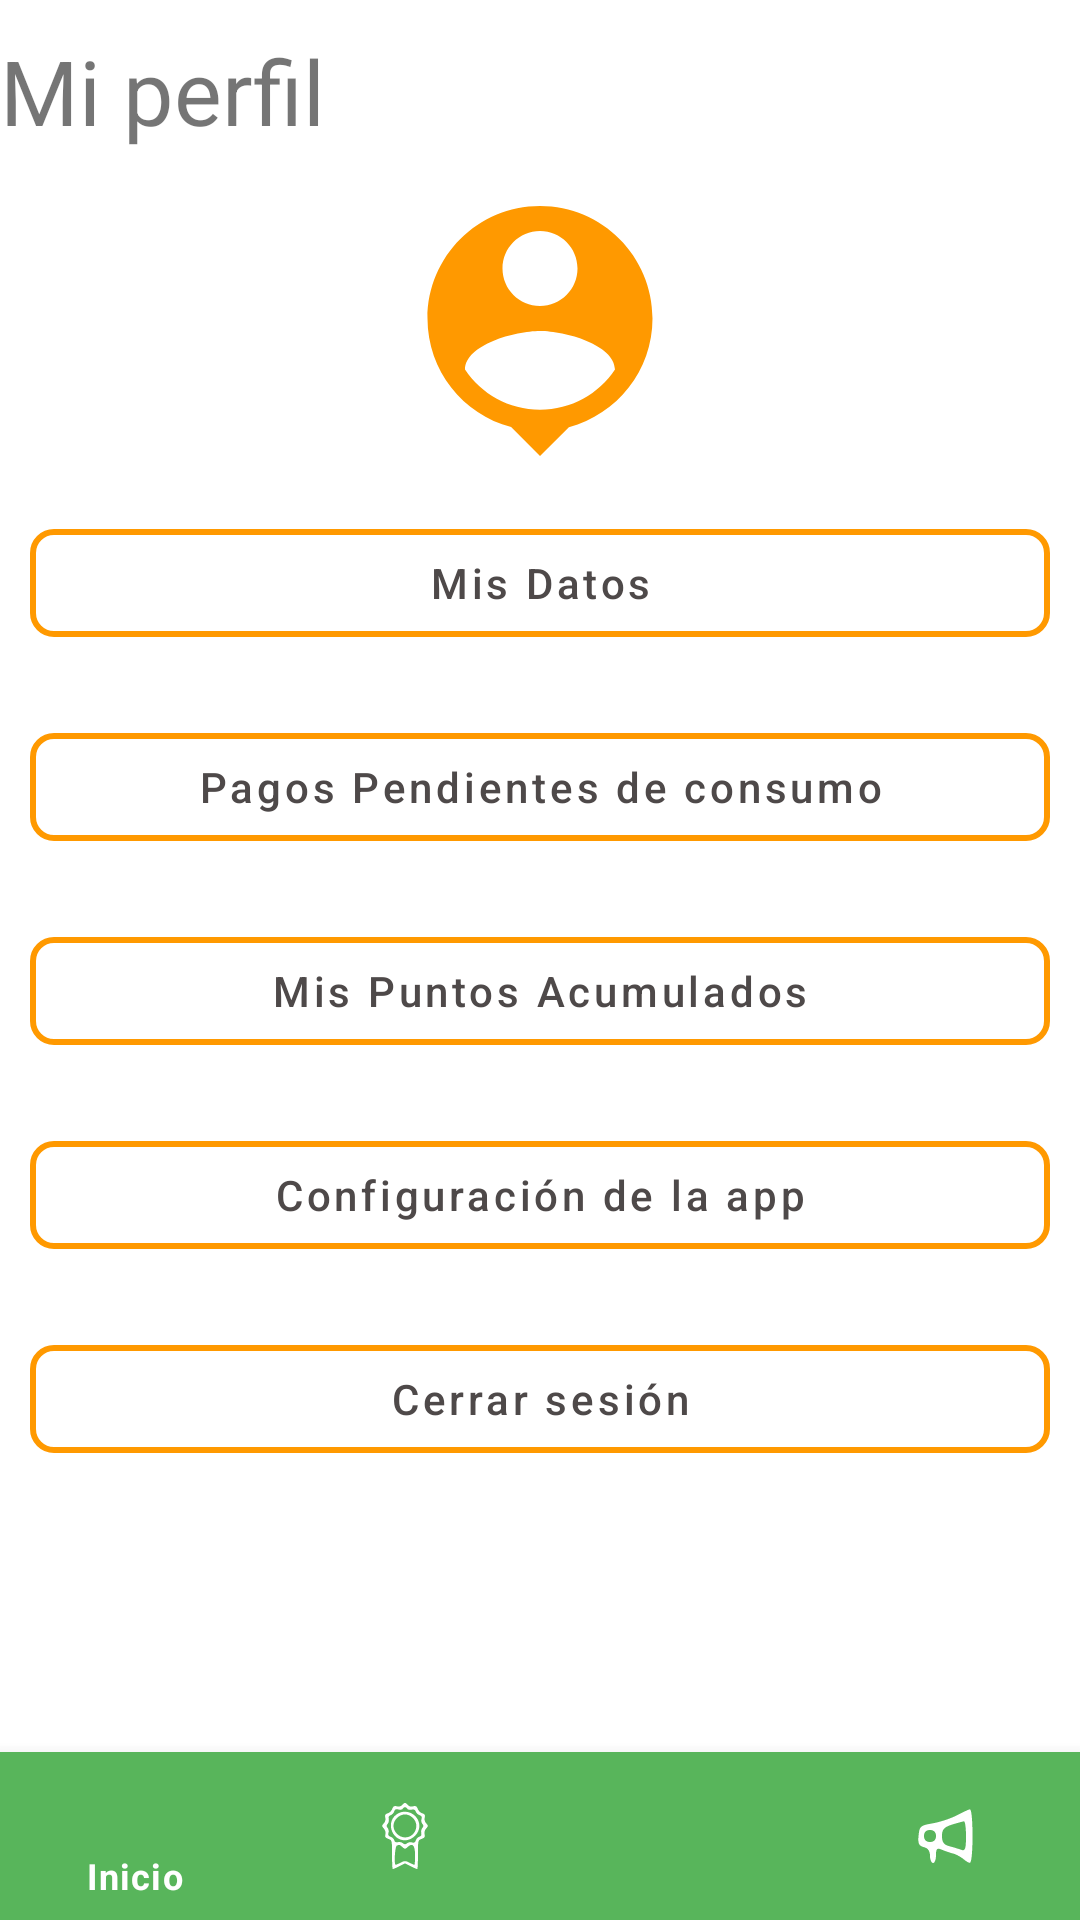

Layout XML and referenced resources for this Android screen:
<!-- AndroidManifest.xml: application theme Theme.RestaurantApp -->
<!-- res/layout/activity_profile.xml -->
<?xml version="1.0" encoding="utf-8"?>
<RelativeLayout xmlns:android="http://schemas.android.com/apk/res/android"
    xmlns:app="http://schemas.android.com/apk/res-auto"
    xmlns:tools="http://schemas.android.com/tools"
    android:layout_width="match_parent"
    android:layout_height="match_parent"
    tools:context=".ProfileActivity">

    <TextView
        android:layout_width="wrap_content"
        android:layout_height="wrap_content"
        android:layout_marginVertical="10dp"
        android:text="@string/profile"
        android:textSize="30sp"
        android:id="@+id/titleProfile"/>

    <ImageView
        android:layout_width="100dp"
        android:layout_height="100dp"
        android:src="@drawable/ic_my_profile_default"
        android:layout_below="@+id/titleProfile"
        android:layout_centerInParent="true"
        android:id="@+id/profileImage"/>

    <com.google.android.material.button.MaterialButton
        style="@style/Widget.MaterialComponents.Button.OutlinedButton"
        android:layout_width="match_parent"
        android:layout_height="wrap_content"
        android:layout_marginHorizontal="10dp"
        android:layout_marginVertical="10dp"
        android:gravity="center"
        android:textAllCaps="false"
        android:textColor="@color/dark"
        android:text="@string/profileData"
        app:cornerRadius="8dp"
        app:strokeColor="@color/light"
        app:strokeWidth="2dp"
        android:layout_below="@+id/profileImage"
        android:id="@+id/btnProfileData"/>


    <com.google.android.material.button.MaterialButton
        style="@style/Widget.MaterialComponents.Button.OutlinedButton"
        android:layout_width="match_parent"
        android:layout_height="wrap_content"
        android:layout_marginHorizontal="10dp"
        android:layout_marginVertical="10dp"
        android:gravity="center"
        android:textAllCaps="false"
        android:textColor="@color/dark"
        android:text="@string/profilePendingConsumes"
        app:cornerRadius="8dp"
        app:strokeColor="@color/light"
        app:strokeWidth="2dp"
        android:layout_below="@+id/btnProfileData"
        android:id="@+id/btnProfileConsumePending"/>

    <com.google.android.material.button.MaterialButton
        style="@style/Widget.MaterialComponents.Button.OutlinedButton"
        android:layout_width="match_parent"
        android:layout_height="wrap_content"
        android:layout_marginHorizontal="10dp"
        android:layout_marginVertical="10dp"
        android:gravity="center"
        android:textAllCaps="false"
        android:textColor="@color/dark"
        android:text="@string/profileMyPoints"
        app:cornerRadius="8dp"
        app:strokeColor="@color/light"
        app:strokeWidth="2dp"
        android:layout_below="@+id/btnProfileConsumePending"
        android:id="@+id/btnProfileMyPoints"/>

    <com.google.android.material.button.MaterialButton
        style="@style/Widget.MaterialComponents.Button.OutlinedButton"
        android:layout_width="match_parent"
        android:layout_height="wrap_content"
        android:layout_marginHorizontal="10dp"
        android:layout_marginVertical="10dp"
        android:gravity="center"
        android:textAllCaps="false"
        android:textColor="@color/dark"
        android:text="@string/profileSettingsApp"
        app:cornerRadius="8dp"
        app:strokeColor="@color/light"
        app:strokeWidth="2dp"
        android:layout_below="@+id/btnProfileMyPoints"
        android:id="@+id/btnProfileSettingApp"/>

    <com.google.android.material.button.MaterialButton
        style="@style/Widget.MaterialComponents.Button.OutlinedButton"
        android:layout_width="match_parent"
        android:layout_height="wrap_content"
        android:layout_marginHorizontal="10dp"
        android:layout_marginVertical="10dp"
        android:gravity="center"
        android:textAllCaps="false"
        android:textColor="@color/dark"
        android:text="@string/profileSignOut"
        app:cornerRadius="8dp"
        app:strokeColor="@color/light"
        app:strokeWidth="2dp"
        android:layout_below="@+id/btnProfileSettingApp"
        android:id="@+id/btnProfileSignOut"/>


    <com.google.android.material.bottomnavigation.BottomNavigationView
        android:layout_width="match_parent"
        android:layout_height="wrap_content"
        android:id="@+id/bottom_navigation"
        android:layout_alignParentBottom="true"
        app:menu="@menu/menu"
        android:background="@color/custom"
        app:itemIconTint="@color/white"
        app:itemTextColor="@color/white"/>





</RelativeLayout>
<!-- resources referenced by this layout -->
<resources>
  <color name="custom">#58B55B</color>
  <color name="dark">#4E4949</color>
  <color name="light">#FF9900</color>
  <color name="white">#FFFFFFFF</color>
  <!-- drawable ic_my_profile_default (drawable) -->
  <vector android:height="24dp" android:tint="#FF9900"
      android:viewportHeight="24" android:viewportWidth="24"
      android:width="24dp" xmlns:android="http://schemas.android.com/apk/res/android">
      <path android:fillColor="@android:color/white" android:pathData="M12,2c-4.97,0 -9,4.03 -9,9 0,4.17 2.84,7.67 6.69,8.69L12,22l2.31,-2.31C18.16,18.67 21,15.17 21,11c0,-4.97 -4.03,-9 -9,-9zM12,4c1.66,0 3,1.34 3,3s-1.34,3 -3,3 -3,-1.34 -3,-3 1.34,-3 3,-3zM12,18.3c-2.5,0 -4.71,-1.28 -6,-3.22 0.03,-1.99 4,-3.08 6,-3.08 1.99,0 5.97,1.09 6,3.08 -1.29,1.94 -3.5,3.22 -6,3.22z"/>
  </vector>
  <string name="profile">Mi perfil</string>
  <string name="profileData">Mis Datos</string>
  <string name="profileMyPoints">Mis Puntos Acumulados</string>
  <string name="profilePendingConsumes">Pagos Pendientes de consumo</string>
  <string name="profileSettingsApp">Configuración de la app</string>
  <string name="profileSignOut">Cerrar sesión</string>
  <style name="Theme.RestaurantApp" parent="Theme.MaterialComponents.Light.DarkActionBar">
      
          
          <item name="colorPrimary">@color/custom</item>
          <item name="colorPrimaryVariant">@color/dark</item>
          <item name="colorOnPrimary">@color/white</item>
          
          <item name="colorSecondary">@color/teal_200</item>
          <item name="colorSecondaryVariant">@color/teal_700</item>
          <item name="colorOnSecondary">@color/black</item>
          
          <item name="android:statusBarColor" tools:targetApi="l">?attr/colorPrimaryVariant</item>
          
      </style>
  <color name="teal_200">#FF03DAC5</color>
  <color name="teal_700">#FF018786</color>
  <color name="black">#FF000000</color>
</resources>
